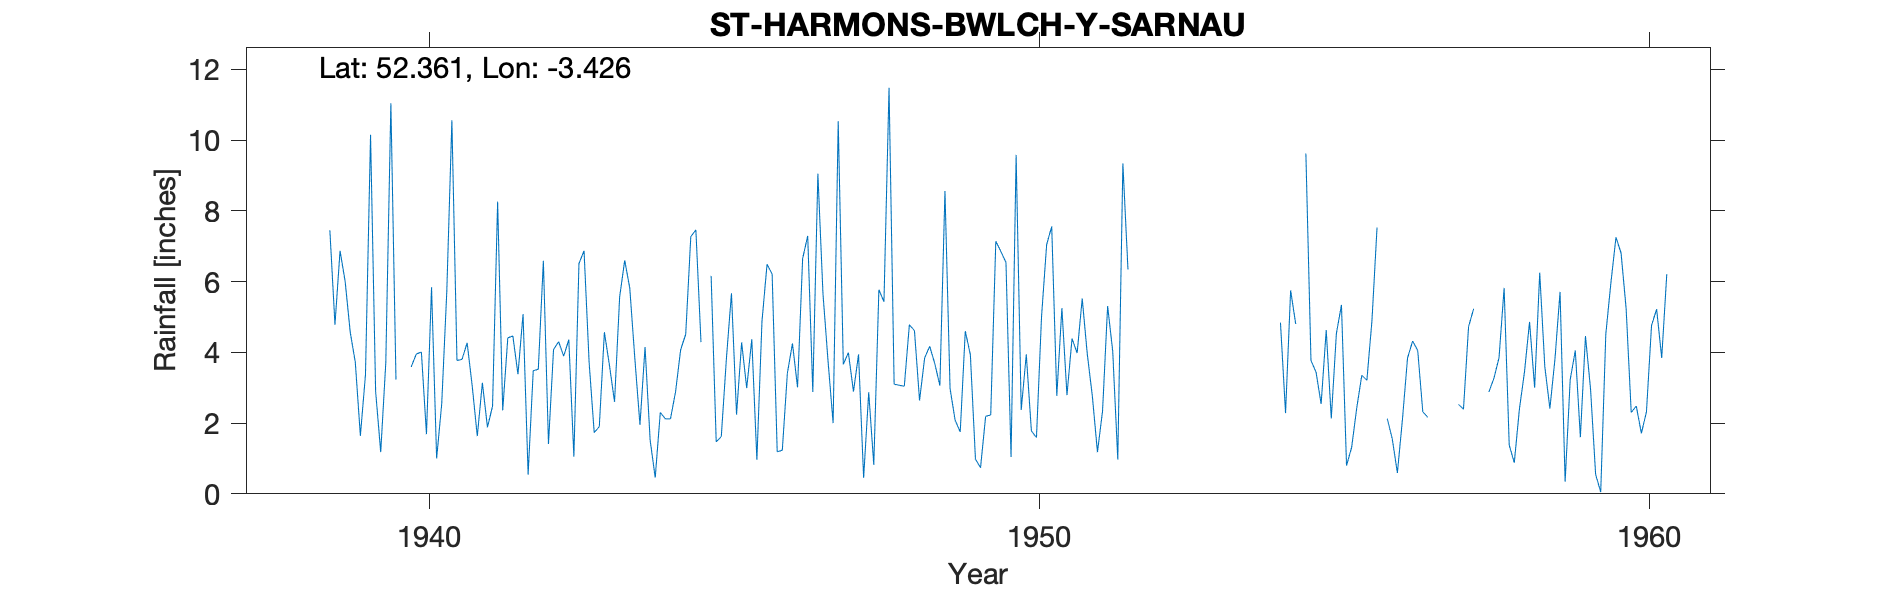

Data behind this chart, as committed beside it:
ST-HARMONS-BWLCH-Y-SARNAU, , , , , , , , , , , , , , , , , , , , , , , 
Grid ref, SO030746, Long, -3.426, Lat, 52.36, Elevation, 1288, ft., , , , , , , , , , , , , , , 
Station no, 4244/0/4, , , , , , , , , , , , , , , , , , , , , , 
, 1931, 1932, 1933, 1934, 1935, 1936, 1937, 1938, 1939, 1940, 1941, 1942, 1943, 1944, 1945, 1946, 1947, 1948, 1949, 1950, 1951, 1952, 1953
January, , , , , , , , , 6.87, -999, 3.8, 5.08, 6.87, 4.15, , 6.49, 3.75, 11.48, 2.98, 1.04, 4.39, , 
February, , , , , , , , , 6.01, -999, 4.27, 0.54, 3.71, 1.52, 6.16, 6.21, 2, 3.1, 2.08, 9.58, 3.98, , 
March, , , , , , , , , 4.57, 3.59, 3.05, 3.48, 1.73, 0.46, 1.47, 1.19, 10.53, 3.07, 1.75, 2.37, 5.52, , 
April, , , , , , , , , 3.72, 3.95, 1.63, 3.52, 1.9, 2.3, 1.62, 1.23, 3.66, 3.04, 4.6, 3.94, 3.95, , 
May, , , , , , , , , 1.64, 4.01, 3.14, 6.59, 4.57, 2.12, 3.81, 3.41, 3.99, 4.78, 3.93, 1.78, 2.75, , 
June, , , , , , , , , 3.36, 1.69, 1.88, 1.41, 3.63, 2.12, 5.67, 4.25, 2.89, 4.61, 0.98, 1.59, 1.18, , 
July, , , , , , , , , 10.15, 5.84, 2.48, 4.08, 2.6, 2.88, 2.24, 3.01, 3.94, 2.64, 0.74, 5.01, 2.34, , 
August, , , , , , , , , 2.89, 1, 8.26, 4.3, 5.56, 4.07, 4.28, 6.65, 0.45, 3.84, 2.19, 7.04, 5.31, , 
September, , , , , , , , , 1.18, 2.54, 2.36, 3.89, 6.6, 4.51, 2.99, 7.29, 2.87, 4.17, 2.23, 7.56, 4.03, , 
October, , , , , , , , , 3.71, 5.72, 4.41, 4.36, 5.81, 7.27, 4.37, 2.88, 0.82, 3.68, 7.14, 2.77, 0.97, , 
November, , , , , , , , 7.45, 11.04, 10.56, 4.46, 1.05, 3.81, 7.46, 0.96, 9.05, 5.77, 3.06, 6.85, 5.25, 9.34, , 
December, , , , , , , , 4.78, 3.23, 3.77, 3.38, 6.51, 1.95, 4.29, 4.87, 5.66, 5.43, 8.56, 6.54, 2.79, 6.34, , 
Total, , , , , , , , , 58.37, 50.55, 43.12, 44.81, 48.74, 43.15, , 57.32, 46.1, 56.03, 42.01, 50.72, 50.1, , 
MIDAS src_id 10491 BWLCH-Y-SARNAU Start …, , , , , , , , , , , , , , , , , , , , , , , 
NGR is from 1950s record and is in Bwlch…, , , , , , , , , , , , , , , , , , , , , , , 
Jan 1941 and Feb 1947 estimated for snow…, , , , , , , , , , , , , , , , , , , , , , , 
